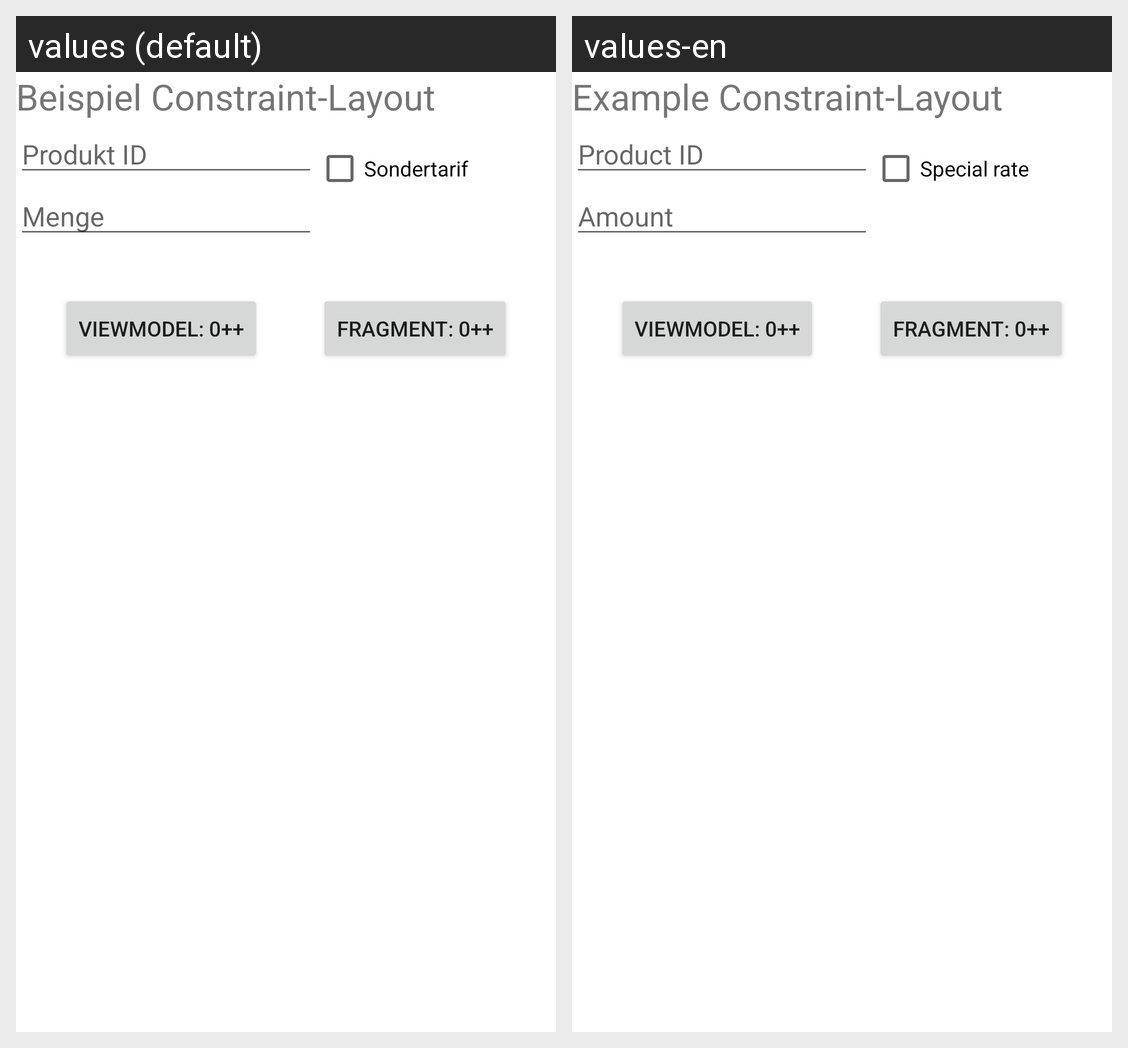

Translations of the strings shown on this Android screen, per locale in the grid:
Android screen res/layout/fragment_constraint_layout.xml rendered under 2 locales, left to right: values (default), values-en. Device: Nexus 5 (rendered at 1080×1920; each locale shown at half size, 540×960, under a caption strip naming it); theme Theme.Uebung2.
Strings drawn on this screen, with the default value and each locale's value (text and hints the layout hard-codes, and strings that could not be matched under every locale, appear in the picture but are not listed):

cl_title_text
  values: Beispiel Constraint-Layout
  values-en: Example Constraint-Layout

cl_productID
  values: Produkt ID
  values-en: Product ID

cb_special_text
  values: Sondertarif
  values-en: Special rate

cl_amount_text
  values: Menge
  values-en: Amount

cl_button_vm_text
  values: VIEWMODEL: 0++
  values-en: VIEWMODEL: 0++

cl_button_frag_text
  values: FRAGMENT: 0++
  values-en: FRAGMENT: 0++
